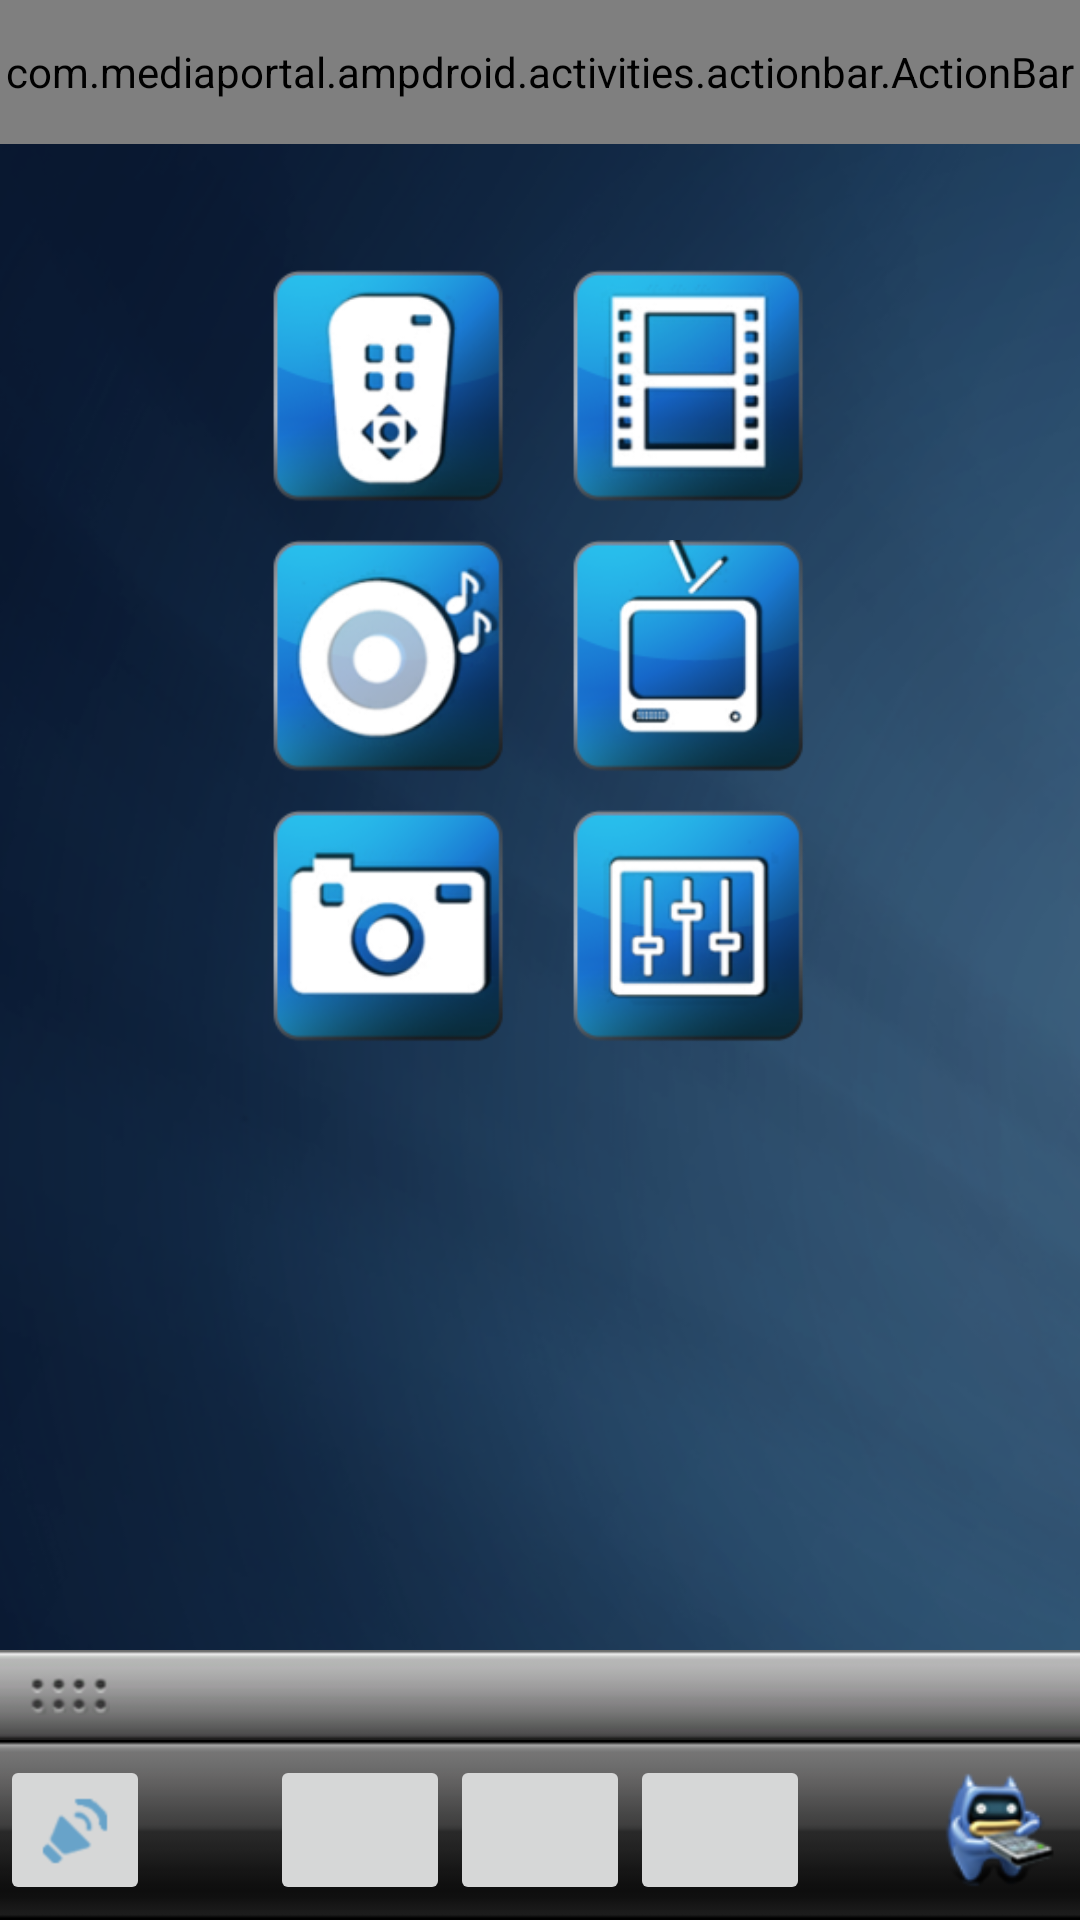

Reconstruct the res/layout file that produces this screen, plus the resources it refers to.
<!-- AndroidManifest.xml: fallback theme Theme.MaterialComponents.DayNight.NoActionBar -->
<!-- res/layout/activity_homescreen.xml -->
<?xml version="1.0" encoding="utf-8"?>

<FrameLayout xmlns:android="http://schemas.android.com/apk/res/android"
	android:layout_width="fill_parent" android:layout_height="fill_parent"
	android:background="@drawable/background">
	<com.mediaportal.ampdroid.activities.actionbar.ActionBar
		android:id="@+id/actionbar" style="@style/ActionBar"
		android:layout_gravity="top" />
	<LinearLayout android:layout_width="fill_parent"
		android:gravity="center" android:layout_marginTop="50dip"
		android:layout_marginBottom="90dip" android:layout_gravity="top"
		android:layout_height="wrap_content" android:id="@+id/BottomMarginLayout">
		<TableLayout android:id="@+id/TableLayout01"
			android:layout_height="wrap_content" android:layout_gravity="center_horizontal"
			android:layout_width="wrap_content">
			<TableRow android:id="@+id/TableRow01" android:layout_width="wrap_content"
				android:layout_height="wrap_content" android:layout_gravity="center">
				<ImageButton android:layout_marginRight="10dip"
					android:layout_marginBottom="10dip" android:layout_marginTop="40dip"
					android:layout_height="80dip" android:layout_width="80dip"
					android:id="@+id/ImageButtonRemote" android:background="@drawable/btn_remote"></ImageButton>
				<ImageButton android:layout_marginLeft="10dip"
					android:layout_marginBottom="10dip" android:layout_marginTop="40dip"
					android:layout_width="80dip" android:layout_height="80dip"
					android:id="@+id/ImageButtonVideos" android:background="@drawable/btn_media"></ImageButton>
			</TableRow>
			<TableRow android:id="@+id/TableRow01" android:layout_width="wrap_content"
				android:layout_height="wrap_content">
				<ImageButton android:layout_width="80dip"
					android:layout_marginRight="10dip" android:layout_marginBottom="10dip"
					android:layout_height="80dip" android:id="@+id/ImageButtonMusic"
					android:background="@drawable/btn_music"></ImageButton>
				<ImageButton android:layout_width="80dip"
					android:layout_marginLeft="10dip" android:layout_marginBottom="10dip"
					android:layout_height="80dip" android:id="@+id/ImageButtonTv"
					android:background="@drawable/btn_tv"></ImageButton>
			</TableRow>
			<TableRow android:id="@+id/TableRow01" android:layout_width="wrap_content"
				android:layout_height="wrap_content">
				<ImageButton android:layout_marginRight="10dip"
					android:layout_marginBottom="10dip" android:layout_height="80dip"
					android:layout_width="80dip" android:id="@+id/ImageButtonPictures"
					android:background="@drawable/btn_pictures"></ImageButton>
				<ImageButton android:layout_marginLeft="10dip"
					android:layout_marginBottom="10dip" android:layout_width="80dip"
					android:layout_height="80dip" android:id="@+id/ImageButtonPlugins"
					android:background="@drawable/btn_settings"></ImageButton>
			</TableRow>
		</TableLayout>

	</LinearLayout>
	<LinearLayout android:layout_height="wrap_content"
		android:layout_width="fill_parent" android:id="@+id/LinearLayoutAdMob"
		android:layout_gravity="bottom" android:layout_marginBottom="90dip"></LinearLayout>
	<include layout="@layout/include_sliding_drawer" />
	<include layout="@layout/include_bottom_bar"></include>
</FrameLayout>
<!-- res/layout/include_sliding_drawer.xml (included above) -->
<?xml version="1.0" encoding="utf-8"?>

<merge xmlns:android="http://schemas.android.com/apk/res/android">
	<SlidingDrawer android:id="@+id/SlidingDrawerStatus"
		android:layout_width="fill_parent" android:layout_height="wrap_content"
		android:handle="@+id/handle" android:content="@+id/content"
		android:layout_gravity="bottom" android:layout_marginTop="48dip"
		android:layout_marginBottom="60dip">
		<LinearLayout android:id="@id/handle"
			android:layout_width="fill_parent" android:layout_height="30dip"
			android:background="@drawable/slidingdrawer">
			<ImageView android:id="@+id/slidingbutton"
				android:layout_width="wrap_content" android:layout_height="wrap_content"
				android:src="@drawable/slidingdrawer_button" android:layout_gravity="center"
				android:layout_marginLeft="10dip" />
			<TextView android:layout_width="wrap_content"
				android:layout_height="wrap_content" android:layout_gravity="center"
				android:id="@+id/TextViewSliderSatusText" android:layout_marginLeft="20dip"
				android:textColor="#FFFFFF" android:textStyle="bold"
				android:clickable="false" android:editable="false" android:maxLines="1"
				android:lines="1"></TextView>
		</LinearLayout>

		<include layout="@layout/include_sliding_drawer_content" />
	</SlidingDrawer>
</merge>
<!-- res/layout/include_bottom_bar.xml (included above) -->
<?xml version="1.0" encoding="utf-8"?>

<merge xmlns:android="http://schemas.android.com/apk/res/android">
	<RelativeLayout android:id="@+id/BottomBarLayout"
		android:background="@drawable/bottom_bar_bg" android:layout_width="fill_parent"
		android:layout_height="60dip" android:orientation="horizontal"
		android:layout_gravity="bottom">
		<LinearLayout android:layout_height="wrap_content"
			android:layout_alignParentLeft="true" android:layout_centerVertical="true"
			android:id="@+id/ButtonLeftLayout" android:layout_width="fill_parent">
			<ImageButton android:layout_gravity="center"
				android:layout_height="50dip" android:layout_width="50dip"
				android:src="@drawable/button_volume" android:id="@+id/ImageButtonBottomVolume"></ImageButton>
			<SeekBar android:layout_width="fill_parent" android:layout_height="wrap_content" android:layout_gravity="center"
				android:layout_marginLeft="10dip" android:layout_marginRight="20dip"
				android:clickable="true" android:hapticFeedbackEnabled="true"
				android:indeterminate="false" android:max="20" android:visibility="invisible" android:progress="15" android:id="@+id/SeekBarBottomVolume" android:thumb="@drawable/volume_progress_background"></SeekBar>
		</LinearLayout>
		<LinearLayout android:layout_height="wrap_content"
			android:gravity="center" android:id="@+id/ButtonMiddleLayout"
			android:layout_width="wrap_content" android:layout_centerInParent="true">

			<ImageButton android:layout_below="@+id/LinearLayout01"
				android:src="@drawable/skipback_disabled" android:layout_height="50dip"
				android:layout_gravity="center" android:layout_width="60dip" android:id="@+id/ImageButtonBottomRewind"></ImageButton>
			<ImageButton android:layout_below="@+id/LinearLayout01"
				android:src="@drawable/pause_disabled" android:layout_height="50dip"
				android:layout_gravity="center" android:layout_width="60dip" android:id="@+id/ImageButtonBottomPause"></ImageButton>
			<ImageButton android:layout_below="@+id/LinearLayout01"
				android:src="@drawable/skipforward_disabled" android:layout_gravity="center"
				android:layout_height="50dip" android:layout_width="60dip" android:id="@+id/ImageButtonBottomNext"></ImageButton>
		</LinearLayout>
		<LinearLayout android:layout_width="wrap_content"
			android:layout_height="wrap_content" android:id="@+id/ButtonRightLayout"
			android:layout_alignParentRight="true" android:layout_centerVertical="true">
			<ImageButton android:layout_gravity="left"
				android:layout_height="40dip"
				android:layout_marginRight="5dip" android:id="@+id/ImageButtonBottomRemote" android:background="@drawable/home_mepo" android:layout_width="45dip"></ImageButton>
		</LinearLayout>
	</RelativeLayout>
</merge>
<!-- res/layout/include_sliding_drawer_content.xml (included above) -->
<?xml version="1.0" encoding="utf-8"?>

<merge xmlns:android="http://schemas.android.com/apk/res/android">
	<FrameLayout android:id="@id/content" android:layout_width="fill_parent"
		android:layout_height="fill_parent" android:clickable="true" android:orientation="vertical" android:background="@drawable/background">
		<LinearLayout android:layout_gravity="center" android:orientation="vertical" android:id="@+id/LinearLayoutDefault" android:layout_height="wrap_content" android:layout_width="wrap_content">
			<ImageView android:layout_gravity="center" android:id="@+id/ImageViewDefault" android:layout_height="wrap_content" android:src="@drawable/background_logo" android:layout_width="wrap_content"></ImageView>
			<ImageView android:layout_width="wrap_content" android:id="@+id/imageView1" android:layout_height="wrap_content" android:src="@drawable/background_text" android:layout_gravity="center"></ImageView>
		</LinearLayout>
		<ImageView android:id="@+id/ImageViewSlider"
			android:layout_gravity="top|center" android:layout_height="fill_parent" android:layout_width="fill_parent" android:scaleType="fitCenter" android:visibility="visible"></ImageView>
		<LinearLayout android:visibility="visible" android:layout_marginTop="10dip"
			android:layout_width="fill_parent" android:orientation="vertical" android:gravity="top" android:layout_gravity="top" android:layout_height="fill_parent" android:id="@+id/LinearLayoutContent" android:layout_marginBottom="100dip">
			<LinearLayout android:layout_height="wrap_content" android:layout_width="fill_parent" android:id="@+id/linearLayout1">
				<TextView android:textStyle="bold" android:layout_height="wrap_content" android:textSize="18dip" android:id="@+id/TextViewSliderTitle" android:layout_marginLeft="20dip" android:layout_gravity="center" android:layout_width="fill_parent" android:layout_marginRight="20dip" android:gravity="center"></TextView>
			</LinearLayout>
			<ScrollView android:layout_width="fill_parent" android:id="@+id/scrollView1" android:layout_marginTop="20dip" android:layout_height="fill_parent">
				<TextView android:id="@+id/TextViewSliderTextDetail" android:layout_width="wrap_content" android:layout_height="wrap_content" android:textSize="16dip" android:paddingLeft="5dip" android:paddingRight="5dip"></TextView>
			</ScrollView>
		</LinearLayout>
		<LinearLayout android:layout_width="fill_parent" android:layout_height="fill_parent"
			android:orientation="vertical" android:gravity="bottom" android:id="@+id/LinearLayoutControls">
			<LinearLayout android:id="@+id/linearLayout5"
				android:layout_width="fill_parent" android:orientation="vertical"
				android:layout_height="wrap_content">
				<com.mediaportal.ampdroid.quickactions.QuickActionView android:layout_height="wrap_content" android:layout_width="wrap_content" android:id="@+id/QuickActionNowPlaying" android:visibility="gone"></com.mediaportal.ampdroid.quickactions.QuickActionView>
				<LinearLayout android:layout_marginLeft="10dip"
					android:layout_marginTop="10dip" android:gravity="right"
					android:layout_marginRight="10dip" android:id="@+id/linearLayout3"
					android:layout_width="fill_parent" android:layout_height="fill_parent"
					android:layout_marginBottom="-6dip" android:visibility="gone">
					<Button android:id="@+id/Button01" android:layout_height="50dip" android:layout_width="100dip" android:text="@string/remote_button_menu"></Button>
					<Button android:id="@+id/Button02" android:layout_height="50dip" android:layout_width="100dip" android:text="@string/remote_button_subtitle"></Button>
					<Button android:layout_height="50dip" android:id="@+id/ButtonInfo"
						android:text="@string/remote_button_info" android:layout_width="100dip"></Button>
				</LinearLayout>
				<LinearLayout android:id="@+id/linearLayout2"
					android:layout_width="fill_parent" android:layout_height="wrap_content">
					<SeekBar android:max="100" android:progress="100"
						android:layout_gravity="bottom" android:paddingBottom="5dip" android:id="@+id/SeekBarSliderPosition"
						android:layout_width="fill_parent" android:layout_height="wrap_content"
						android:paddingTop="5dip" android:progressDrawable="@drawable/progressbar_background" android:thumb="@drawable/seekbar_thumb" android:paddingLeft="15dip" android:paddingRight="15dip"></SeekBar>
				</LinearLayout>
			</LinearLayout>
		</LinearLayout>
	</FrameLayout>
</merge>
<!-- resources referenced by this layout -->
<resources>
  <!-- drawable btn_tv (drawable) -->
  <?xml version="1.0" encoding="utf-8"?>
  
  <selector xmlns:android="http://schemas.android.com/apk/res/android">
      
      <item
          android:state_focused="false"
          android:state_selected="false"
          android:state_pressed="false"
          android:drawable="@drawable/btntv"
          />
      <item
          android:state_focused="false"
          android:state_selected="true"
          android:state_pressed="false"
          android:drawable="@drawable/btntv_pressed"
          />
  
      
      <item
          android:state_focused="true"
          android:state_selected="false"
          android:state_pressed="false"
          android:drawable="@drawable/btntv_pressed"
          />
      <item
          android:state_focused="true"
          android:state_selected="true"
          android:state_pressed="false"
          android:drawable="@drawable/btntv_pressed"
          />
  
      
      <item
          android:state_pressed="true"
          android:drawable="@drawable/btntv_pressed"
          />
  </selector>
  <!-- drawable volume_progress_background (drawable) -->
  <?xml version="1.0" encoding="utf-8"?>
  
  <selector xmlns:android="http://schemas.android.com/apk/res/android">
  	<item android:state_focused="true" android:state_pressed="false"
  		android:state_enabled="true" android:drawable="@drawable/volume_progressbar_thumb_selected" />
  	<item android:state_enabled="true" android:state_pressed="true"
  		android:drawable="@drawable/volume_progressbar_thumb_pressed" />
  	<item android:state_enabled="true" android:state_focused="false"
  		android:state_pressed="false" android:drawable="@drawable/volume_progressbar_thumb" />
  	<item android:state_focused="true" android:state_enabled="false"
  		android:drawable="@drawable/volume_progressbar_thumb_selected" />
  	<item android:state_focused="false" android:state_enabled="false"
  		android:drawable="@drawable/volume_progressbar_thumb" />
  	<item android:drawable="@drawable/volume_progressbar_thumb" />
  </selector>
  <string name="remote_button_info">Info</string>
  <string name="remote_button_menu">Menu</string>
  <string name="remote_button_subtitle">Subtitles</string>
  <style name="ActionBar">
  		<item name="android:layout_width">fill_parent</item>
  		<item name="android:layout_height">@dimen/actionbar_height</item>
  		<item name="android:orientation">horizontal</item>
  		<item name="android:background">@drawable/actionbar_background</item>
  	</style>
  <dimen name="actionbar_height">48dip</dimen>
  <!-- drawable actionbar_background (drawable) -->
  <?xml version="1.0" encoding="utf-8"?>
  
  <shape xmlns:android="http://schemas.android.com/apk/res/android"
      android:shape="rectangle">
      <gradient
          android:startColor="@color/actionbar_background_start"
          android:endColor="@color/actionbar_background_end"
          android:angle="-90" />
  </shape>
  <color name="actionbar_background_start">#747373</color>
  <color name="actionbar_background_end">#1b1b1b</color>
</resources>
